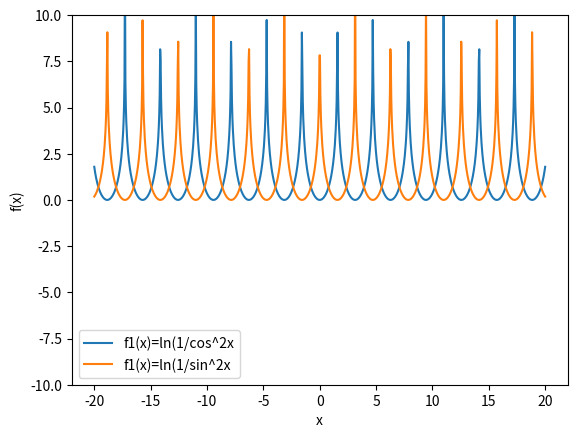

Reproduce this figure in Python.
"""(9) Plot the function
f1(x) = ln(1/cos^2(x)) and f2(x) = ln(1/sin^2(x)) (1)
on 1000 points across the range −20 ≤ x ≤ 20. What happens to these functions at
x = nπ/2(n = 0, ±1, ±2, . . .)? What happens in your plot of them?"""
import numpy as np
import matplotlib.pyplot as plt
x=np.linspace(-20,20,1000)

f1=np.log(1/(np.cos(x)**2))
f2=np.log(1/(np.sin(x)**2))

plt.plot(x,f1,label="f1(x)=ln(1/cos^2x")
plt.plot(x,f2,label="f1(x)=ln(1/sin^2x")

plt.ylim(-10,10)
plt.xlabel("x")
plt.ylabel("f(x)")
plt.legend()

plt.show()